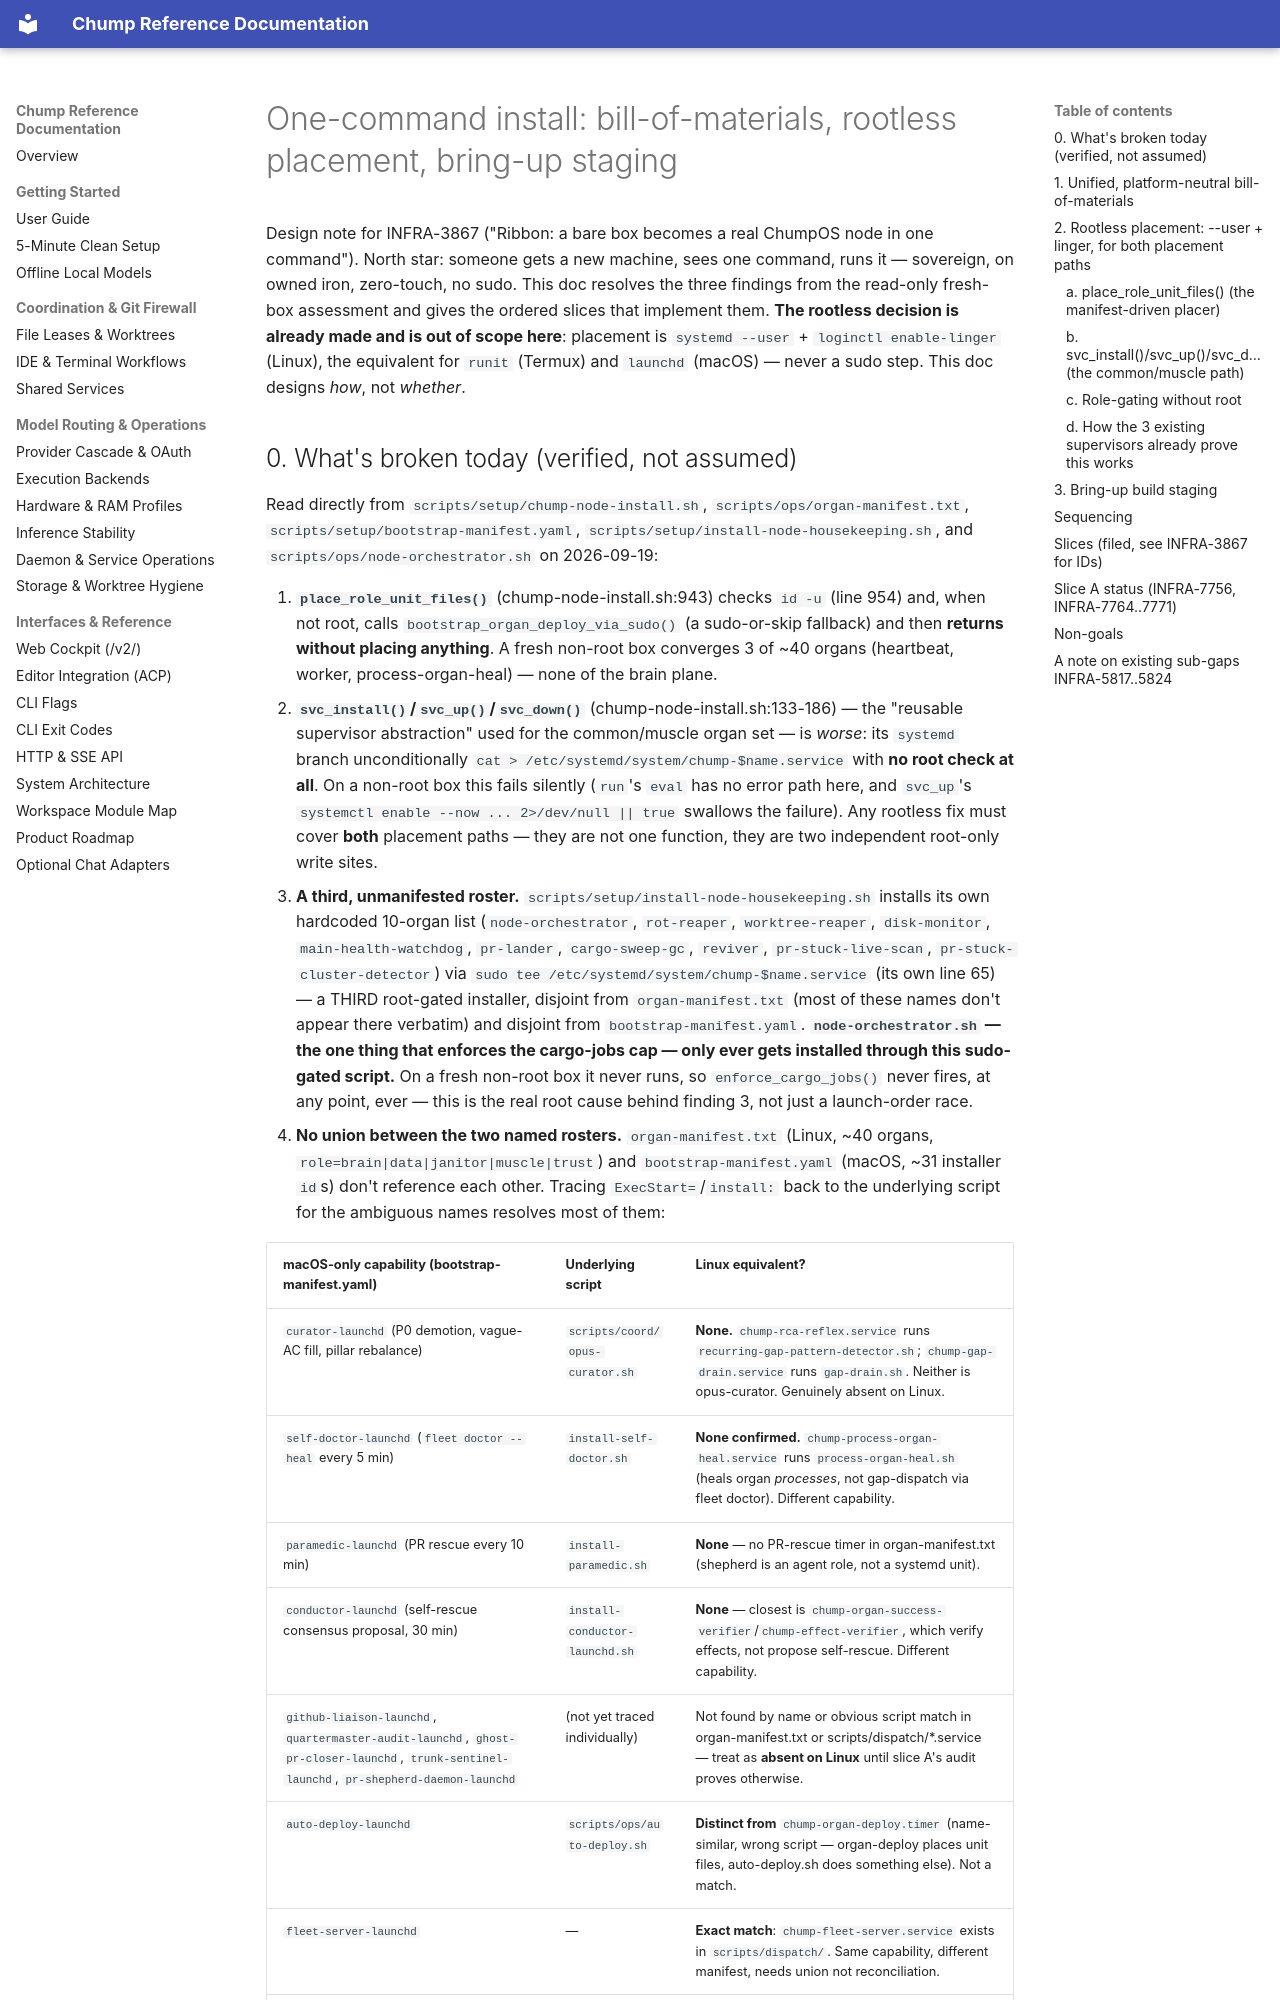

repository: repairman29/chump · page: strategy/ONE_COMMAND_INSTALL/index.html · generator: mkdocs

# One-command install: bill-of-materials, rootless placement, bring-up staging

Design note for INFRA-3867 ("Ribbon: a bare box becomes a real ChumpOS node in
one command"). North star: someone gets a new machine, sees one command, runs
it — sovereign, on owned iron, zero-touch, no sudo. This doc resolves the
three findings from the read-only fresh-box assessment and gives the ordered
slices that implement them. **The rootless decision is already made and is
out of scope here**: placement is `systemd --user` + `loginctl enable-linger`
(Linux), the equivalent for `runit` (Termux) and `launchd` (macOS) — never a
sudo step. This doc designs *how*, not *whether*.
